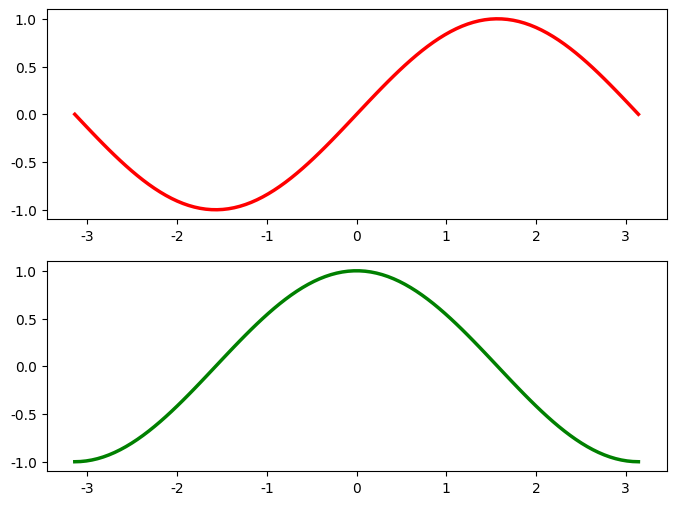

Reproduce this figure in Python.
# 在同一张图中创建两个子图，分别画出sinx和cosx在[-3.14,3.14]上的函数图像。设置线条宽度为2.5.
import pandas as pd
import numpy as np
import matplotlib.pyplot as plt

plt.rcParams["font.sans-serif"] = ["SimHei"]  # 解决中文字符乱码的问题
plt.rcParams["axes.unicode_minus"] = False  # 正常显示负号

x = np.linspace(-np.pi, np.pi, 100)
y1 = np.sin(x)
y2 = np.cos(x)
y3 = np.sqrt(x)

plt.figure(figsize=(8, 6))
plt.subplot(2, 1, 1)
plt.plot(x, y1, linewidth=2.5, color='r')

plt.subplot(2, 1, 2)
plt.plot(x, y2, linewidth=2.5, color='g')

plt.show()
